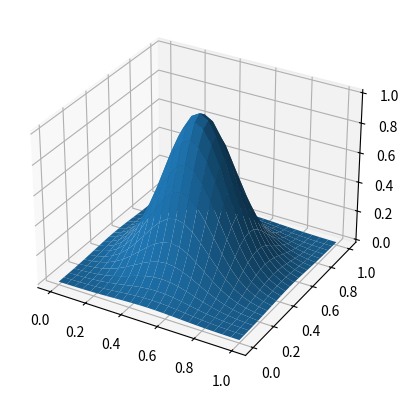
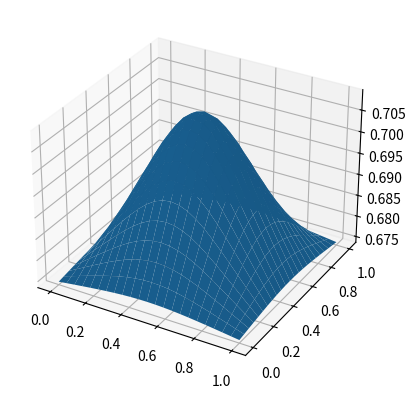

These charts were generated, in order, by the following Python code:
from matplotlib import cm
import numpy as np 
import matplotlib.pyplot as plt 
from scipy.sparse import kron, diags, eye, issparse, csc_matrix
import scipy.sparse.linalg as la 
import math
def laplacian(n):
    d = 1 / ( n + 1)
    main_diag = -2 * np.ones(n)  
    off_diag =  np.ones(n-1)  
    return diags([off_diag, main_diag, off_diag], [-1, 0, 1],shape=(n,n))/d**2

def heat_source_uniform(x,y):
    xs = 1.0 / 2.0 
    ys = 1.0 / 2.0
    w = 0.25
    return np.exp(-((x-xs)**2+(y-ys)**2)/w**2)
def g(t):
    return 2.0 if t < 0.25 else 0.0

def laplacian_Dirichlet(n, d, k):
    main_diag = -2 * np.ones(n) 
    main_diag[0] = -d**2#/k
    main_diag[-1] = -d**2#/k
    lower_diag =  np.ones(n-1)  
    upper_diag =  np.ones(n-1)  
    upper_diag[0] = 0.0
    lower_diag[-1] = 0.0

    return diags([lower_diag, main_diag, upper_diag], [-1, 0, 1],shape=(n,n))/d**2

def heat_equation_heterogeneous(nx, ny, Lx, Ly, time, dt):
    
    Ix = eye(nx+2)
    Iy = eye(ny+2)
   
    dx, dy = Lx / (nx+1), Ly / (ny+1)  # Control volume 
    alpha = 1.0
    # dt = 0.25 * min(dx**2, dy**2) / alpha  # Time step size (CFL condition)
    T = time
    Nt = int(T / dt)  # Number of time steps

    Laplacian_x = laplacian_Dirichlet(nx+2, dx, dt)
    Laplacian_y = laplacian_Dirichlet(nx+2, dx, dt)
    
    Dx = kron(Iy, Laplacian_x)
    Dy = kron(Laplacian_y, Ix)
    Ax = eye((nx+2)* (ny+2)) -  dt * Dx
    Ay = eye((nx+2)* (ny+2)) -  dt * Dy
    # A = eye((nx+2)* (ny+2)) - dt * (Dx + Dy)
  
    x = np.linspace(0, Lx, nx + 2)
    y = np.linspace(0, Ly, ny + 2)
    X, Y = np.meshgrid(x, y)
    S = heat_source_uniform(X, Y)
    S[:,0] = 0.0
    S[:,-1] = 0.0
    S[-1,:] = 0.0
    S[0,:] = 0.0
    S = S.flatten()
    Q = np.zeros((nx+2)*(ny+2))
    # Q[0::nx+2]  = - 1                                          # Right boundary
    # Q[nx+1::nx+2] = - 1                                        # Left boundary
    # Q[:nx+2]  = 1./ np.pi * np.sin(np.pi * x)                  # Bottom boundary
    # Q[-(nx+2):]  = 1./ (3 * np.pi) * np.sin(3 * np.pi * x) + 1 # Top boundary
    for i in range(Nt):
        
        Q[0::nx+2]  = - 1                                          # Right boundary
        Q[nx+1::nx+2] = - 1                                        # Left boundary
        Q[:nx+2]  = 1./ np.pi * np.sin(np.pi * x)                  # Bottom boundary
        Q[-(nx+2):]  = 1./ (3 * np.pi) * np.sin(3 * np.pi * x) + 1 # Top boundary
        # Q = la.spsolve(A, Q +  dt * S )
        # Solve for the new time step
        q_flat_new_aux = la.spsolve(Ax, Q + 0.5 * dt * S)
        q_flat_new = la.spsolve(Ay, q_flat_new_aux + 0.5 * dt * S)

        Q = q_flat_new

    Q = Q.reshape((nx+2, ny+2))
    return X, Y, Q

def laplacian_Neumann(n, d, dt):
    main_diag = -2 * np.ones(n) 
    main_diag[0] =  - 2.0 * d**2
    main_diag[-1] = - 2.0 * d**2
    lower_diag =  np.ones(n-1)  
    upper_diag =  np.ones(n-1)  
    upper_diag[0] =  2.0 * d**2
    lower_diag[-1] =  2.0 * d**2
    return diags([lower_diag, main_diag, upper_diag], [-1, 0, 1], shape=(n,n))/d**2

def heat_equation_uniformNeumann(nx, ny, Lx, Ly, time, dt):
    
    Ix = eye(nx+2)
    Iy = eye(ny+2)
   
    dx, dy = Lx / (nx+1), Ly / (ny+1)  # Control volume 

    Nt = int(time / dt)  # Number of time steps

    Laplacian_x = laplacian_Neumann(nx + 2, dx, dt)
    Laplacian_y = laplacian_Neumann(ny + 2, dy, dt)
    
    Dx = kron(Iy, Laplacian_x)
    Dy = kron(Laplacian_y, Ix)
    # Dy = kron(Ix, Laplacian_y)

    Ax = eye((nx+2)* (ny+2)) - dt * Dx
    Ay = eye((nx+2)* (ny+2)) - dt * Dy
    A = eye((nx+2)* (ny+2)) - dt * (Dx + Dy)
    # print(eye((nx+2)* (ny+2)).toarray())
    x = np.linspace(0, Lx, nx + 2)
    y = np.linspace(0, Ly, ny + 2)
    X, Y = np.meshgrid(x, y)
    S = heat_source_uniform(X, Y)
    
    Q = np.zeros((nx+2)*(ny+2))
    fig = plt.figure()
    ax = fig.add_subplot(projection='3d')
    ax.plot_surface(X,Y, S)
    plt.show()
    S = S.flatten()    

    print(dt, time, Nt)
    for i in range(Nt):     
        # Solve for the new time step
        
        ### Using a coupled laplacian      
        Q = la.spsolve(A, Q + dt * S)

        ### Uncoupled Laplacian 
        # q_new_aux = la.spsolve(Ax, Q + dt / 2 * S)
        # Q = la.spsolve(Ay, q_new_aux + dt / 2 * S)

    Q = Q.reshape((nx+2, ny+2))
    return X, Y, Q
def heat_equation_deltaNeumann(nx, ny, Lx, Ly, time, dt):
    
    Ix = eye(nx+2)
    Iy = eye(ny+2)
   
    dx, dy = Lx / (nx+1), Ly / (ny+1)  # Control volume 
    alpha = 1.0
    # dt = 0.25 * min(dx**2, dy**2) / alpha  # Time step size 
   
    T = time
    Nt = int(T / dt)  # Number of time steps

    Laplacian_x = laplacian_Neumann(nx + 2, dx, dt)
    Laplacian_y = laplacian_Neumann(ny + 2, dy, dt)
    # print(aplacian_x.toarray())
    Dx = kron(Iy, Laplacian_x)
    Dy = kron(Laplacian_y, Ix)
    # Dy = kron(Ix, Laplacian_y)

    Ax = eye((nx+2)* (ny+2)) - dt * Dx
    Ay = eye((nx+2)* (ny+2)) - dt * Dy
    A = eye((nx+2)* (ny+2)) - dt * (Dx + Dy)
    
    x = np.linspace(0, Lx, nx + 2)
    y = np.linspace(0, Ly, ny + 2)
    X, Y = np.meshgrid(x, y)
    # S = heat_source_uniform(X, Y)

    # S = S.flatten()    
    Q = np.zeros((nx+2)*(ny+2))
    xs, ys = 0.5, 0.5
    i_s = int(xs / dx) + 1
    j_s = int(ys / dy) + 1
    
    for i in range(Nt):     
        
        # Solve for the new time step
         
        S = np.zeros_like(Q)
        t = i * dt
        if t < 0.25:
            index = (i_s - 1) * nx + (j_s - 1)
            S[index] = g(t)

        ### Using a coupled laplacian      
        # Q = la.spsolve(A, Q + dt * S)
      
        # Q = Q_new
        ### Uncoupled Laplacian     
        q_new_aux = la.spsolve(Ax, Q + dt / 2.0 * S)
        # S = np.zeros_like(Q)
        # t = i * dt
        # if t < 0.25:
        #     index = (i_s - 1) * nx + (j_s - 1)
        #     S[index] = g(t)
        Q = la.spsolve(Ay, q_new_aux + dt / 2.0 * S)
        
    Q = Q.reshape((nx+2, ny+2))
    return X, Y, Q

def spatialError(max_power, time_iterations, func):
    # dt = 1./45.
    dt = 5e-3
    n = 3**max_power
    m = math.ceil(n/2)
    total_time = dt*time_iterations
    X, Y, Q = func(n, n, 1.0, 1.0, total_time, dt)
    fig = plt.figure()
    ax = fig.add_subplot(projection='3d')
    ax.plot_surface(X,Y,Q)
    plt.show()

    # print(Q[m, m], X[m, m])
    refValue = Q[m, m]
    erro = []
    h = []
    for i in range(1,max_power):
        n = 3**i
        m = math.ceil(n/2)
        h.append(1/(n+1))
        # total_time = 0.25*(1/(n+1))**2*time_iterations
        X, Y, Q = func(n,n, 1.0, 1.0, total_time, dt)
        erro.append(np.abs(Q[m,m] - refValue))
    return h, erro
def temporalError(max_power, total_time, func):
    dt_min = np.power(5., -max_power)
    n = 18
    m = math.ceil(n/2)
    # total_time = dt*time_iterations
    X, Y, Q = func(n, n, 1.0, 1.0, total_time, dt_min)
    fig = plt.figure()
    ax = fig.add_subplot(projection='3d')
    ax.plot_surface(X,Y,Q)
    plt.show()

    # print(Q[m, m], X[m, m])
    refValue = Q[m, m]
    erro = []
    h = []
    for i in range(2, max_power):
        dt = np.power(5., -i)
        # total_time = dt * time_iterations
        h.append(dt)
        # total_time = 0.25*(1/(n+1))**2*time_iterations
        X, Y, Q = func(n,n, 1.0, 1.0, total_time, dt)
        erro.append(np.abs(Q[m,m] - refValue))
    return h, erro

nx = 21
ny = 21
dt = 1e-1
Lx = 1.0
Ly = 1.0
X, Y, Q = heat_equation_uniformNeumann(nx, ny, Lx, Ly, 500.0, dt)
fig = plt.figure()
ax = fig.add_subplot(projection='3d')
ax.plot_surface(X,Y,Q)
plt.show()

# X1, Y1, Q1 = heat_equation_heterogeneous(nx, ny, Lx, Ly, 5.0)
# h, error = temporalError(7, 0.2, heat_equation_uniformNeumann)
# # h, error = spatialError(7, 10, heat_equation_uniformNeumann)
# plt.title("Convergência para fonte uniforme \n e condições de Dirichlet ($h = 0.05$)")
# plt.loglog(h, error, '*')
# plt.loglog(h, h, label=r"h")
# plt.loglog(h,np.power(h, 2), label=r"h^2")
# # plt.loglog(h,np.power(h, 3), label=r"h^3")
# plt.xlabel(r"$log(dt)$")
# plt.ylabel(r"$Log(|E|)$ no ponto $(0.5,0.5)$")
# plt.legend()
# plt.grid()
# plt.show()

# fig = plt.figure(figsize=plt.figaspect(0.5))
# fig.suptitle("Distribuição de calor uniforme \n Condições de fronteira de Dirichlet")
# # =============
# # First subplot
# # =============
# # set up the Axes for the first plot
# ax = fig.add_subplot(projection='3d')
# # ax.set_title("t = 0.25")
# ax.set_xlabel("X")
# ax.set_ylabel("Y")
# # ax.set_zticks([])
# # plot a 3D surface like in the example mplot3d/surface3d_demo
# surf = ax.plot_surface(X, Y, Q, rstride=1, cstride=1, cmap=cm.coolwarm,
#                        linewidth=0, antialiased=False)
# # ax.set_zlim(-1.01, 1.01)
# fig.colorbar(surf, shrink=0.5, aspect=10)

# # # ==============
# # # Second subplot
# # # ==============
# # # set up the Axes for the second plot
# # ax = fig.add_subplot(1, 2, 2, projection='3d')
# # ax.set_title("t = 0.26")
# # ax.set_xlabel("X")
# # ax.set_zticks([])
# # ax.set_ylabel("Y")
# # # plot a 3D wireframe like in the example mplot3d/wire3d_demo
# # surf = ax.plot_surface(X1, Y1, Q1, rstride=1, cstride=1, cmap=cm.coolwarm,
# #                        linewidth=0, antialiased=False)
# # fig.colorbar(surf, shrink=0.5, aspect=10)

# plt.show()



